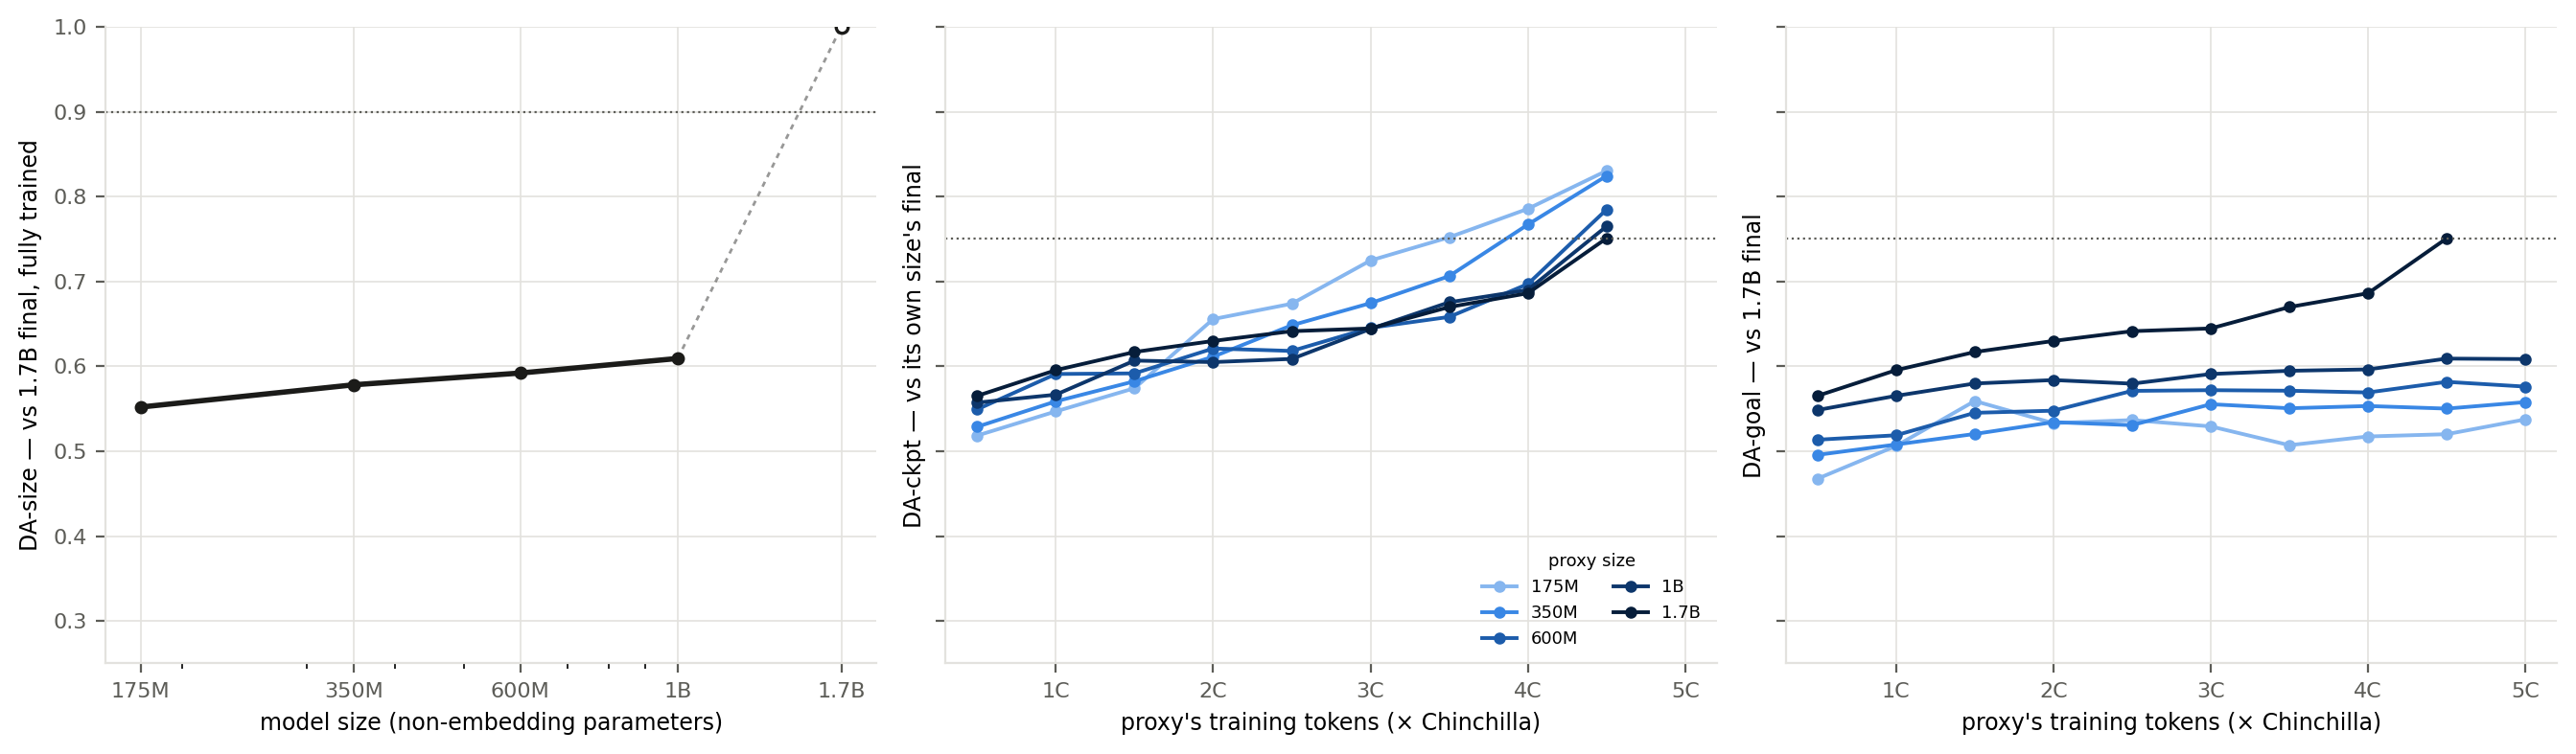

Values plotted in this chart, from the file beside it:
population, group, size, n_matching, n_comparable, reliability_macro, n_tasks, median_pairs, compute, frac, reliability, non_emb, reference_size, tau, reaches_tau, n_min_size, share_L, share_T, share_arch, share_list, share_multi, se, n_families, lo
all benchmarks, all pairs, 175M, 5217, 9451, 0.5375, 149.0, 55.0, 3.386519707946228e+19, 1.0, 0.552, 175000000, 1.7B, 0.9, False, , 0.1363, 0.04962, 0.07385, 0.03005, 0.7102, 0.01772, 22.0, 0.5229
all benchmarks, all pairs, 350M, 8161, 14112, 0.5579, 205.0, 66.0, 1.0945953893667306e+20, 1.0, 0.5783, 350000000, 1.7B, 0.9, False, , 0.1375, 0.04641, 0.07086, 0.03061, 0.7146, 0.01865, 22.0, 0.5476
all benchmarks, all pairs, 600M, 9126, 15413, 0.5761, 221.0, 66.0, 3.03591506279856e+20, 1.0, 0.5921, 600000000, 1.7B, 0.9, False, , 0.1383, 0.04613, 0.07078, 0.03023, 0.7146, 0.02026, 22.0, 0.5588
all benchmarks, all pairs, 1B, 10008, 16426, 0.6086, 246.0, 55.0, 6.872993740823247e+20, 1.0, 0.6093, 1000000000, 1.7B, 0.9, False, , 0.1371, 0.04755, 0.07226, 0.0302, 0.7129, 0.02394, 22.0, 0.5699
all benchmarks, all pairs, 1.7B, 18814, 18814, 1.0, 282.0, 55.0, 2.00400047790599e+21, 1.0, 1.0, 1700000000, 1.7B, 0.9, True, , 0.1362, 0.04752, 0.07229, 0.0304, 0.7136, 0.0, 22.0, 1.0
, all benchmarks, , , , , , 55.0, , 0.1, , , , , , , , , , , , , , 
, all benchmarks, , , , , , 55.0, , 0.1, , , , , , , , , , , , , , 
, all benchmarks, , , , , , 55.0, , 0.1, , , , , , , , , , , , , , 
, all benchmarks, , , , , , 36.0, , 0.1, , , , , , , , , , , , , , 
, all benchmarks, , , , , , 66.0, , 0.1, , , , , , , , , , , , , , 
, all benchmarks, , , , , , 55.0, , 0.2, , , , , , , , , , , , , , 
, all benchmarks, , , , , , 55.0, , 0.2, , , , , , , , , , , , , , 
, all benchmarks, , , , , , 36.0, , 0.2, , , , , , , , , , , , , , 
, all benchmarks, , , , , , 55.0, , 0.2, , , , , , , , , , , , , , 
, all benchmarks, , , , , , 66.0, , 0.2, , , , , , , , , , , , , , 
, all benchmarks, , , , , , 66.0, , 0.3, , , , , , , , , , , , , , 
, all benchmarks, , , , , , 55.0, , 0.3, , , , , , , , , , , , , , 
, all benchmarks, , , , , , 36.0, , 0.3, , , , , , , , , , , , , , 
, all benchmarks, , , , , , 55.0, , 0.3, , , , , , , , , , , , , , 
, all benchmarks, , , , , , 55.0, , 0.3, , , , , , , , , , , , , , 
, all benchmarks, , , , , , 66.0, , 0.4, , , , , , , , , , , , , , 
, all benchmarks, , , , , , 36.0, , 0.4, , , , , , , , , , , , , , 
, all benchmarks, , , , , , 55.0, , 0.4, , , , , , , , , , , , , , 
, all benchmarks, , , , , , 55.0, , 0.4, , , , , , , , , , , , , , 
, all benchmarks, , , , , , 55.0, , 0.4, , , , , , , , , , , , , , 
, all benchmarks, , , , , , 55.0, , 0.5, , , , , , , , , , , , , , 
, all benchmarks, , , , , , 66.0, , 0.5, , , , , , , , , , , , , , 
, all benchmarks, , , , , , 55.0, , 0.5, , , , , , , , , , , , , , 
, all benchmarks, , , , , , 55.0, , 0.5, , , , , , , , , , , , , , 
, all benchmarks, , , , , , 36.0, , 0.5, , , , , , , , , , , , , , 
, all benchmarks, , , , , , 55.0, , 0.6, , , , , , , , , , , , , , 
, all benchmarks, , , , , , 66.0, , 0.6, , , , , , , , , , , , , , 
, all benchmarks, , , , , , 55.0, , 0.6, , , , , , , , , , , , , , 
, all benchmarks, , , , , , 55.0, , 0.6, , , , , , , , , , , , , , 
, all benchmarks, , , , , , 36.0, , 0.6, , , , , , , , , , , , , , 
, all benchmarks, , , , , , 66.0, , 0.7, , , , , , , , , , , , , , 
, all benchmarks, , , , , , 55.0, , 0.7, , , , , , , , , , , , , , 
, all benchmarks, , , , , , 55.0, , 0.7, , , , , , , , , , , , , , 
, all benchmarks, , , , , , 55.0, , 0.7, , , , , , , , , , , , , , 
, all benchmarks, , , , , , 36.0, , 0.7, , , , , , , , , , , , , , 
, all benchmarks, , , , , , 66.0, , 0.8, , , , , , , , , , , , , , 
, all benchmarks, , , , , , 55.0, , 0.8, , , , , , , , , , , , , , 
, all benchmarks, , , , , , 55.0, , 0.8, , , , , , , , , , , , , , 
, all benchmarks, , , , , , 36.0, , 0.8, , , , , , , , , , , , , , 
, all benchmarks, , , , , , 55.0, , 0.8, , , , , , , , , , , , , , 
, all benchmarks, , , , , , 55.0, , 0.9, , , , , , , , , , , , , , 
, all benchmarks, , , , , , 55.0, , 0.9, , , , , , , , , , , , , , 
, all benchmarks, , , , , , 36.0, , 0.9, , , , , , , , , , , , , , 
, all benchmarks, , , , , , 55.0, , 0.9, , , , , , , , , , , , , , 
, all benchmarks, , , , , , 66.0, , 0.9, , , , , , , , , , , , , , 
, all benchmarks, , , , , , 55.0, , 0.1, , , , , , , , , , , , , , 
, all benchmarks, , , , , , 55.0, , 0.1, , , , , , , , , , , , , , 
, all benchmarks, , , , , , 66.0, , 0.1, , , , , , , , , , , , , , 
, all benchmarks, , , , , , 55.0, , 0.1, , , , , , , , , , , , , , 
, all benchmarks, , , , , , 66.0, , 0.1, , , , , , , , , , , , , , 
, all benchmarks, , , , , , 55.0, , 0.2, , , , , , , , , , , , , , 
, all benchmarks, , , , , , 66.0, , 0.2, , , , , , , , , , , , , , 
, all benchmarks, , , , , , 66.0, , 0.2, , , , , , , , , , , , , , 
, all benchmarks, , , , , , 55.0, , 0.2, , , , , , , , , , , , , , 
, all benchmarks, , , , , , 55.0, , 0.2, , , , , , , , , , , , , , 
... 39 more rows
